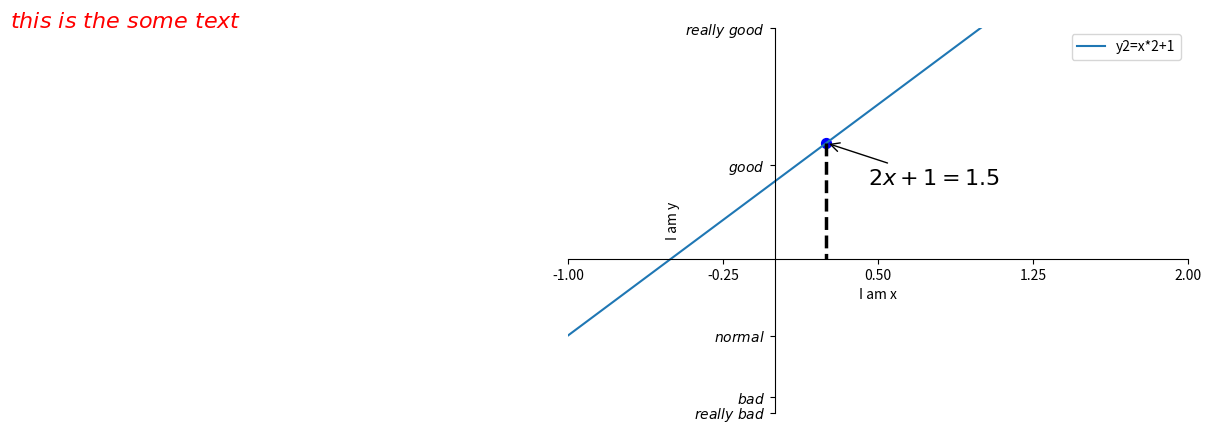

Reproduce this figure in Python.
import matplotlib.pyplot as plt
import numpy as np

x=np.linspace(-1,3,50)
y1=2*x+1
y2=x**2
plt.figure(num=3,figsize=(8,5))
plt.xlabel('I am x')
plt.ylabel('I am y')
plt.xlim((-1,2))
plt.ylim((-2,3))
new_ticks=np.linspace(-1,2,5)
print(new_ticks)
plt.xticks(new_ticks)
plt.yticks([-2,-1.8,-1,1.22,3],[r'$really\ bad$','$bad$','$normal$','$good$','$really\ good$'])
ax=plt.gca()
ax.spines['right'].set_color('none')
ax.spines['top'].set_color('none')
ax.xaxis.set_ticks_position('bottom')
ax.yaxis.set_ticks_position('left')
ax.spines['bottom'].set_position(('data',0))
ax.spines['left'].set_position(('data',0))
plt.plot(x,y1,label='y2=x*2+1')
plt.legend()



x0=0.25
y0=2*x0+1
#在线上标注一个点出来,用scatter是用来显示点的 会一个点一个点的显示出来,plot是用来显示线的
plt.scatter(x0,y0,s=50,color='b')
plt.plot([x0,x0],[y0,0],'k--',lw=2.5)

#添加注解method1
plt.annotate(r'$2x+1=%s$' % y0,xy=(x0,y0),xycoords='data',xytext=(+30,-30),textcoords='offset points',
             fontsize=16,arrowprops=dict(arrowstyle='->'))

#method2
plt.text(-3.7,3,r'$this\ is\ the\ some\ text$',fontdict={'size':16,'color':'red'})

plt.show()

